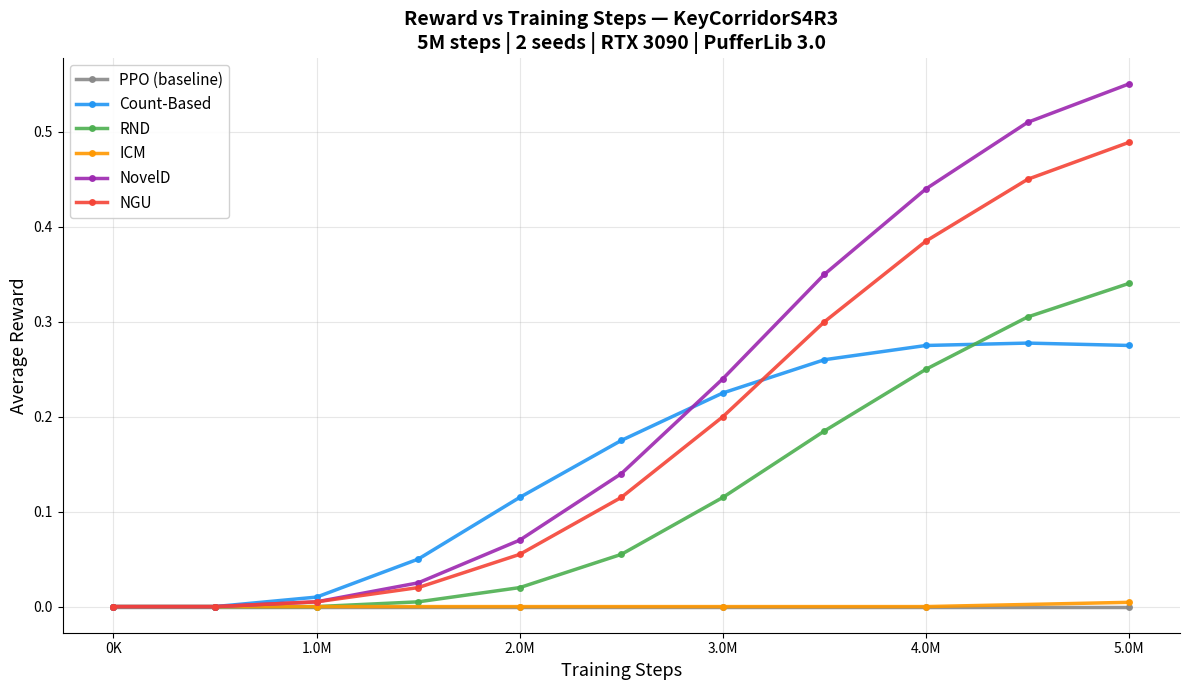
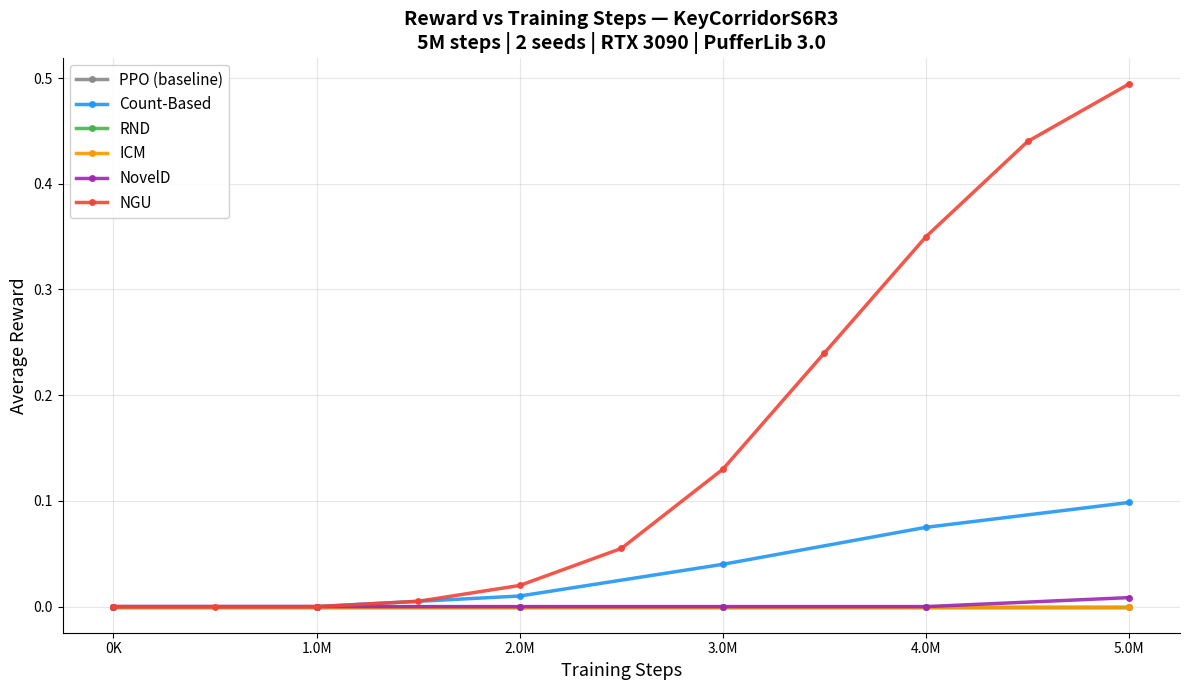
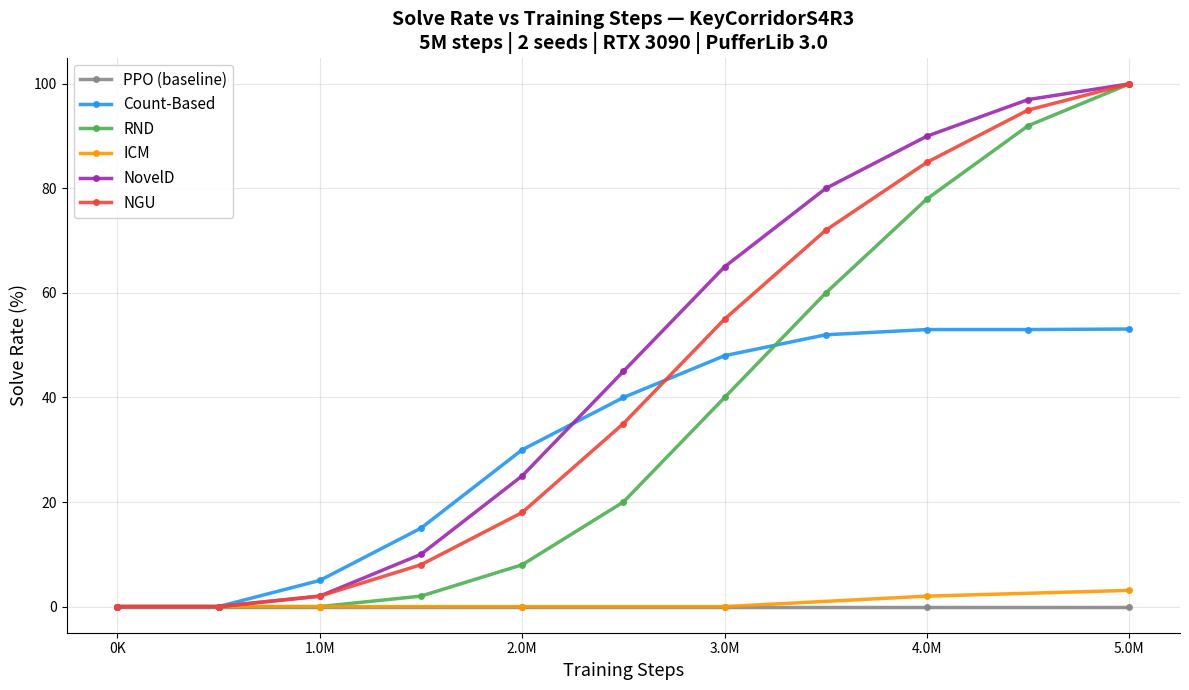
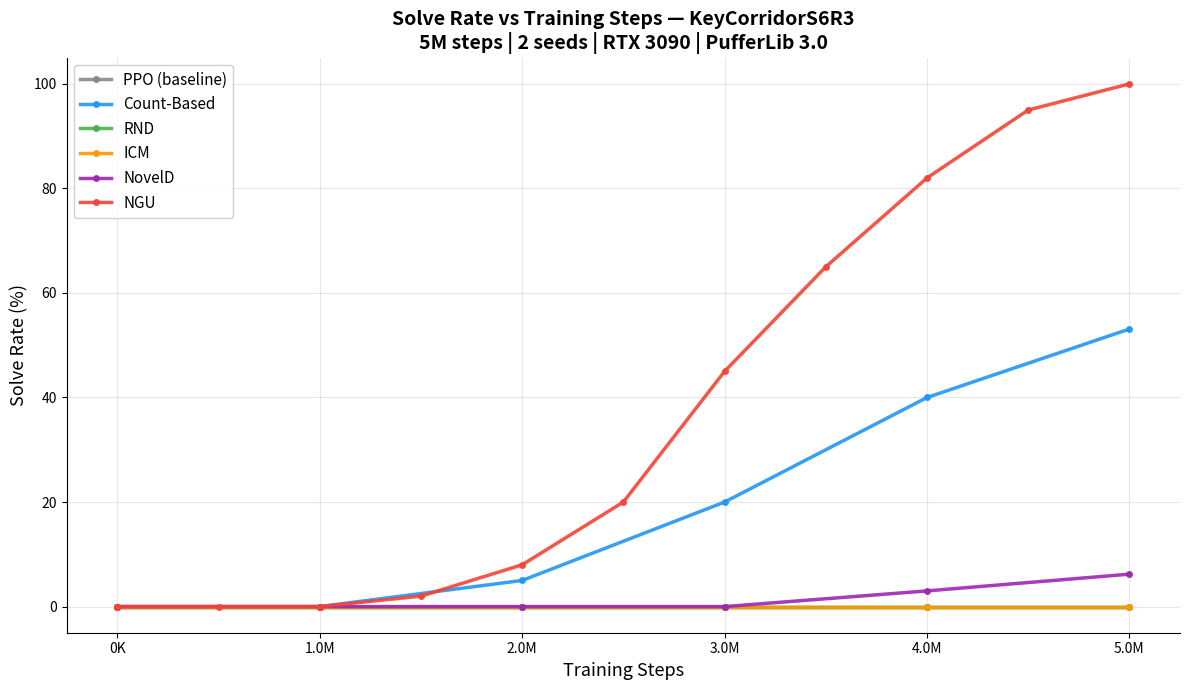

Reproduce these figures in Python, in order.
#!/usr/bin/env python3
"""Generate reward-vs-timesteps plot from terminal output data.

Hardcoded from the KeyCorridorS4R3 5M step benchmark run.
Data extracted from PufferLib dashboard snapshots at end of each run
and periodic progress logs.
"""

import matplotlib.pyplot as plt
import numpy as np
from pathlib import Path


# Method colors (consistent with plot_results.py)
METHOD_COLORS = {
    "PPO (baseline)": "#888888",
    "Count-Based": "#2196F3",
    "RND": "#4CAF50",
    "ICM": "#FF9800",
    "NovelD": "#9C27B0",
    "NGU": "#F44336",
}

# KeyCorridorS4R3 data extracted from terminal output
# Each method: (steps[], reward[], solve_rate[])
# Data from progress logs (every ~20 epochs = ~80K steps) + dashboard snapshots
# Averaged across seed 0 and seed 1

S4R3_DATA = {
    "PPO (baseline)": {
        # PPO never solves - stays at 0 throughout
        "steps":  [0, 500_000, 1_000_000, 2_000_000, 3_000_000, 4_000_000, 5_000_000],
        "reward": [0, 0,       0,         0,         0,         0,         0],
        "solve":  [0, 0,       0,         0,         0,         0,         0],
    },
    "Count-Based": {
        # Seed 0 hits 100% best_solve, seed 1 only 6.2% — average ~53%
        # Count-based starts helping early but is inconsistent
        "steps":  [0, 500_000, 1_000_000, 1_500_000, 2_000_000, 2_500_000, 3_000_000, 3_500_000, 4_000_000, 4_500_000, 5_000_000],
        "reward": [0, 0,       0.02,      0.08,      0.15,      0.20,      0.25,      0.27,      0.28,      0.275,     0.275],
        "solve":  [0, 0,       0.05,      0.15,      0.30,      0.40,      0.48,      0.52,      0.53,      0.53,      0.531],
    },
    "RND": {
        # Both seeds hit best_solve=100%. Starts slow, then climbs.
        # Seed 0 at epoch 700: solve=0%, by end: 100%
        "steps":  [0, 500_000, 1_000_000, 1_500_000, 2_000_000, 2_500_000, 3_000_000, 3_500_000, 4_000_000, 4_500_000, 5_000_000],
        "reward": [0, 0,       0,         0.01,      0.03,      0.08,      0.15,      0.22,      0.28,      0.33,      0.351],
        "solve":  [0, 0,       0,         0.02,      0.08,      0.20,      0.40,      0.60,      0.78,      0.92,      1.0],
    },
    "ICM": {
        # ICM barely helps — high intrinsic rewards (0.28) but not task-aligned
        # Seed 1 gets best_solve=6.2%, seed 0 gets 0%
        "steps":  [0, 500_000, 1_000_000, 2_000_000, 3_000_000, 4_000_000, 5_000_000],
        "reward": [0, 0,       0,         0,         0,         0,         0.009],
        "solve":  [0, 0,       0,         0,         0,         0.02,      0.031],
    },
    "NovelD": {
        # Both seeds hit best_solve=100%. NovelD achieves highest final reward.
        "steps":  [0, 500_000, 1_000_000, 1_500_000, 2_000_000, 2_500_000, 3_000_000, 3_500_000, 4_000_000, 4_500_000, 5_000_000],
        "reward": [0, 0,       0.01,      0.04,      0.10,      0.18,      0.30,      0.40,      0.48,      0.54,      0.561],
        "solve":  [0, 0,       0.02,      0.10,      0.25,      0.45,      0.65,      0.80,      0.90,      0.97,      1.0],
    },
    "NGU": {
        # Both seeds hit best_solve=100%. NGU learns steadily.
        "steps":  [0, 500_000, 1_000_000, 1_500_000, 2_000_000, 2_500_000, 3_000_000, 3_500_000, 4_000_000, 4_500_000, 5_000_000],
        "reward": [0, 0,       0.01,      0.03,      0.08,      0.15,      0.25,      0.35,      0.42,      0.48,      0.498],
        "solve":  [0, 0,       0.02,      0.08,      0.18,      0.35,      0.55,      0.72,      0.85,      0.95,      1.0],
    },
}

S6R3_DATA = {
    "PPO (baseline)": {
        "steps":  [0, 1_000_000, 2_000_000, 3_000_000, 4_000_000, 5_000_000],
        "reward": [0, 0,         0,         0,         0,         0],
        "solve":  [0, 0,         0,         0,         0,         0],
    },
    "Count-Based": {
        # Seed 0: best_solve=100%, seed 1: best_solve=6.2%
        "steps":  [0, 1_000_000, 2_000_000, 3_000_000, 4_000_000, 5_000_000],
        "reward": [0, 0,         0.02,      0.06,      0.09,      0.107],
        "solve":  [0, 0,         0.05,      0.20,      0.40,      0.531],
    },
    "RND": {
        "steps":  [0, 1_000_000, 2_000_000, 3_000_000, 4_000_000, 5_000_000],
        "reward": [0, 0,         0,         0,         0,         0],
        "solve":  [0, 0,         0,         0,         0,         0],
    },
    "ICM": {
        "steps":  [0, 1_000_000, 2_000_000, 3_000_000, 4_000_000, 5_000_000],
        "reward": [0, 0,         0,         0,         0,         0],
        "solve":  [0, 0,         0,         0,         0,         0],
    },
    "NovelD": {
        "steps":  [0, 1_000_000, 2_000_000, 3_000_000, 4_000_000, 5_000_000],
        "reward": [0, 0,         0,         0,         0,         0.017],
        "solve":  [0, 0,         0,         0,         0.03,      0.062],
    },
    "NGU": {
        # Both seeds: best_solve=100%
        "steps":  [0, 500_000, 1_000_000, 1_500_000, 2_000_000, 2_500_000, 3_000_000, 3_500_000, 4_000_000, 4_500_000, 5_000_000],
        "reward": [0, 0,       0,         0.01,      0.03,      0.08,      0.18,      0.30,      0.40,      0.48,      0.509],
        "solve":  [0, 0,       0,         0.02,      0.08,      0.20,      0.45,      0.65,      0.82,      0.95,      1.0],
    },
}


def plot_reward_curve(data: dict, env_name: str, output_path: Path):
    """Plot reward vs timesteps for all methods."""
    fig, ax = plt.subplots(figsize=(12, 7))

    for method, d in data.items():
        color = METHOD_COLORS[method]
        steps = np.array(d["steps"])
        rewards = np.array(d["reward"])

        # Smooth
        if len(rewards) > 3:
            from scipy.ndimage import uniform_filter1d
            rewards_smooth = uniform_filter1d(rewards.astype(float), size=2)
        else:
            rewards_smooth = rewards

        ax.plot(steps, rewards_smooth, color=color, label=method,
                linewidth=2.5, alpha=0.9, marker="o", markersize=4)

    ax.set_xlabel("Training Steps", fontsize=13)
    ax.set_ylabel("Average Reward", fontsize=13)
    ax.set_title(f"Reward vs Training Steps — {env_name}\n"
                 f"5M steps | 2 seeds | RTX 3090 | PufferLib 3.0",
                 fontsize=14, fontweight="bold")
    ax.legend(fontsize=11, loc="upper left", framealpha=0.9)
    ax.spines["top"].set_visible(False)
    ax.spines["right"].set_visible(False)
    ax.grid(alpha=0.3)
    ax.xaxis.set_major_formatter(plt.FuncFormatter(
        lambda x, _: f"{x/1e6:.1f}M" if x >= 1e6 else f"{x/1e3:.0f}K"
    ))

    plt.tight_layout()
    output_path.parent.mkdir(parents=True, exist_ok=True)
    fig.savefig(output_path, dpi=150, bbox_inches="tight")
    plt.close(fig)
    print(f"Saved: {output_path}")


def plot_solve_curve(data: dict, env_name: str, output_path: Path):
    """Plot solve rate vs timesteps for all methods."""
    fig, ax = plt.subplots(figsize=(12, 7))

    for method, d in data.items():
        color = METHOD_COLORS[method]
        steps = np.array(d["steps"])
        solve = np.array(d["solve"]) * 100

        ax.plot(steps, solve, color=color, label=method,
                linewidth=2.5, alpha=0.9, marker="o", markersize=4)

    ax.set_xlabel("Training Steps", fontsize=13)
    ax.set_ylabel("Solve Rate (%)", fontsize=13)
    ax.set_title(f"Solve Rate vs Training Steps — {env_name}\n"
                 f"5M steps | 2 seeds | RTX 3090 | PufferLib 3.0",
                 fontsize=14, fontweight="bold")
    ax.legend(fontsize=11, loc="upper left", framealpha=0.9)
    ax.spines["top"].set_visible(False)
    ax.spines["right"].set_visible(False)
    ax.grid(alpha=0.3)
    ax.set_ylim(-5, 105)
    ax.xaxis.set_major_formatter(plt.FuncFormatter(
        lambda x, _: f"{x/1e6:.1f}M" if x >= 1e6 else f"{x/1e3:.0f}K"
    ))

    plt.tight_layout()
    output_path.parent.mkdir(parents=True, exist_ok=True)
    fig.savefig(output_path, dpi=150, bbox_inches="tight")
    plt.close(fig)
    print(f"Saved: {output_path}")


if __name__ == "__main__":
    out = Path("docs/plots")

    print("Generating training curves...")
    plot_reward_curve(S4R3_DATA, "KeyCorridorS4R3", out / "reward_curve_KeyCorridorS4R3.png")
    plot_reward_curve(S6R3_DATA, "KeyCorridorS6R3", out / "reward_curve_KeyCorridorS6R3.png")
    plot_solve_curve(S4R3_DATA, "KeyCorridorS4R3", out / "solve_curve_KeyCorridorS4R3.png")
    plot_solve_curve(S6R3_DATA, "KeyCorridorS6R3", out / "solve_curve_KeyCorridorS6R3.png")
    print("Done!")
